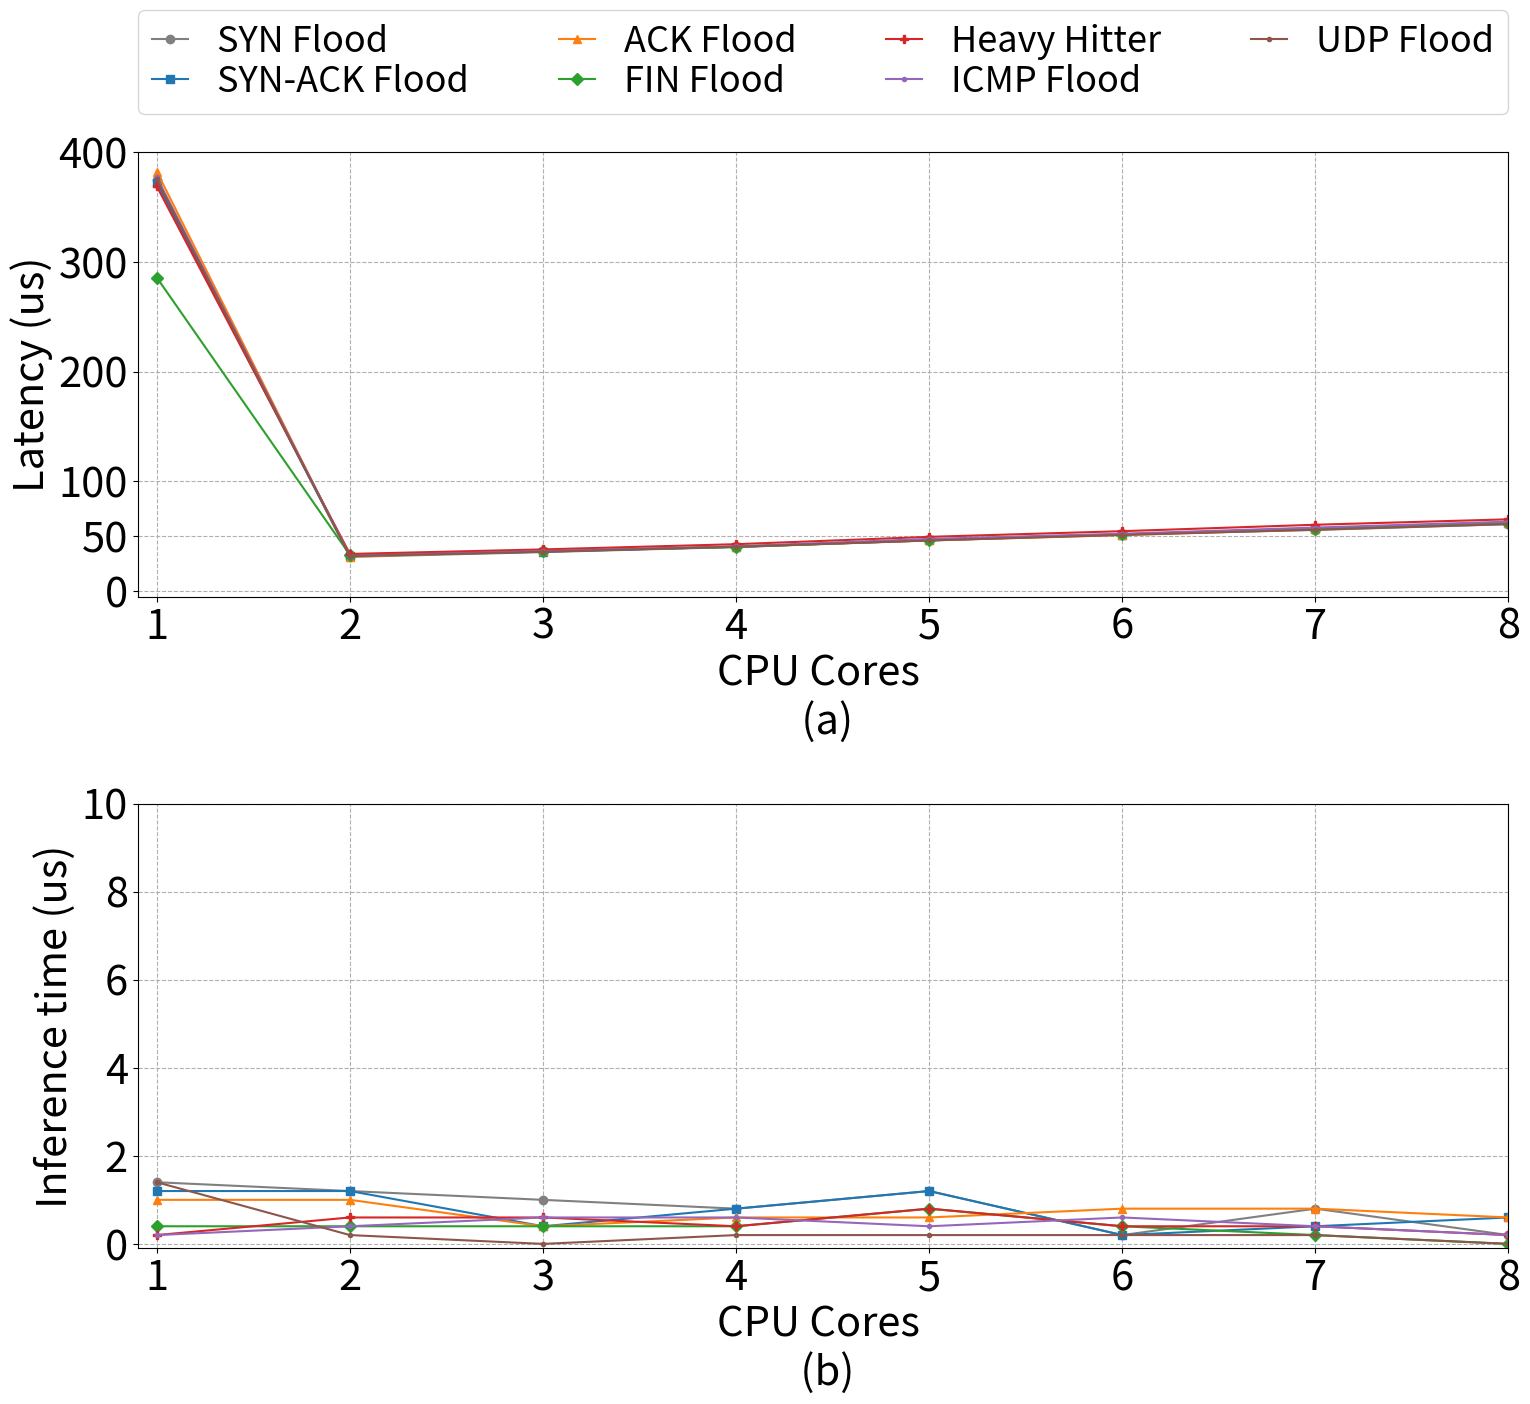

Write the Python code that produced this figure.
import matplotlib as mpl
import matplotlib.pyplot as plt
from matplotlib.ticker import MaxNLocator

mpl.rcParams['font.size'] = 30
fig, (ax1,ax2) = plt.subplots(2,1,figsize=(16, 15))

cores = [1, 2, 3, 4, 5, 6, 7, 8]
syn_latency = [374.6,31.34,35.7,40.32,46.28,51.9,55.84,61.12]
synack_latency = [372,32.1,36.14,40.52,46.42,51.7,56.62,62.24]
ack_latency = [382,31.54,36.8,40.6,46.36,51.16,56.36,62.22]
fin_latency = [285.6,33.1,36.76,40.3,46.8,51.8,56.64,61.98]
hh_latency = [368.6,34.02,38.14,42.9,49.58,54.76,60.6,65.54]
icmp_latency = [376.8,32.32,36.56,41,47.7,52.46,58.06,63.44]
udp_latency = [375,32,35.98,40.62,46.28,51.34,56.1,61.22]

# First y-axis (Latency %)
ax1.plot(cores, syn_latency, marker='o', label='SYN Flood',color="gray")
ax1.plot(cores, synack_latency, marker='s', label='SYN-ACK Flood')
ax1.plot(cores, ack_latency, marker='^', label='ACK Flood')
ax1.plot(cores, fin_latency, marker='D', label='FIN Flood')
ax1.plot(cores, hh_latency, marker='P', label='Heavy Hitter')
ax1.plot(cores, icmp_latency, marker='.', label='ICMP Flood')
ax1.plot(cores, udp_latency, marker='.', label='UDP Flood')

fsize = 30
ax1.set_ylim(-5, 400)
ax1.set_xlabel('CPU Cores \n (a)', fontsize=fsize)
ax1.set_xticks(cores)
ax1.yaxis.set_major_locator(MaxNLocator(integer=True))
ax1.set_yticks([0, 50, 100, 200, 300, 400])
ax1.set_ylabel('Latency (us)', fontsize=fsize)
ax1.grid(True, linestyle='--')
ax1.set_xlim(0.9, 8)

# ---------------------------

cores = [1, 2, 3, 4, 5, 6, 7, 8]
syn_latency = [1.4,1.2,1,0.8,1.2,0.2,0.8,0.2]
synack_latency = [1.2,1.2,0.4,0.8,1.2,0.2,0.4,0.6]
ack_latency = [1,1,0.4,0.6,0.6,0.8,0.8,0.6]
fin_latency = [0.4,0.4,0.4,0.4,0.8,0.4,0.2,0]
hh_latency = [0.2,0.6,0.6,0.4,0.8,0.4,0.4,0.2]
icmp_latency = [0.2,0.4,0.6,0.6,0.4,0.6,0.4,0.2]
udp_latency = [1.4,0.2,0,0.2,0.2,0.2,0.2,0]

ax2.plot(cores, syn_latency, marker='o', label='SYN Flood',color="gray")
ax2.plot(cores, synack_latency, marker='s', label='SYN-ACK Flood')
ax2.plot(cores, ack_latency, marker='^', label='ACK Flood')
ax2.plot(cores, fin_latency, marker='D', label='FIN Flood')
ax2.plot(cores, hh_latency, marker='P', label='Heavy Hitter')
ax2.plot(cores, icmp_latency, marker='.', label='ICMP Flood')
ax2.plot(cores, udp_latency, marker='.', label='UDP Flood')

fsize = 30
ax2.set_ylim(-0.1, 2)
ax2.set_xlabel('CPU Cores \n (b)', fontsize=fsize)
ax2.set_xticks(cores)
ax2.yaxis.set_major_locator(MaxNLocator(integer=True))
ax2.set_yticks([0,2,4,6,8,10])
ax2.set_ylabel('Inference time (us)', fontsize=fsize)
ax2.grid(True, linestyle='--')
ax2.set_xlim(0.9, 8)


# Add legends for both axes
ax1.legend(loc='upper left', bbox_to_anchor=(0., 1.27, 1, 0.05), ncol=4, mode="expand", borderaxespad=0., fontsize=fsize - 4, frameon=True, handlelength=1,labelspacing=0.1)
# ax2.legend(loc='upper right', bbox_to_anchor=(0., 0.95, 1., 0.05), ncol=1, fontsize=fsize - 4, borderaxespad=0.1, frameon=True)

plt.tight_layout()
# plt.savefig('latency_inf.pdf')
plt.show()
